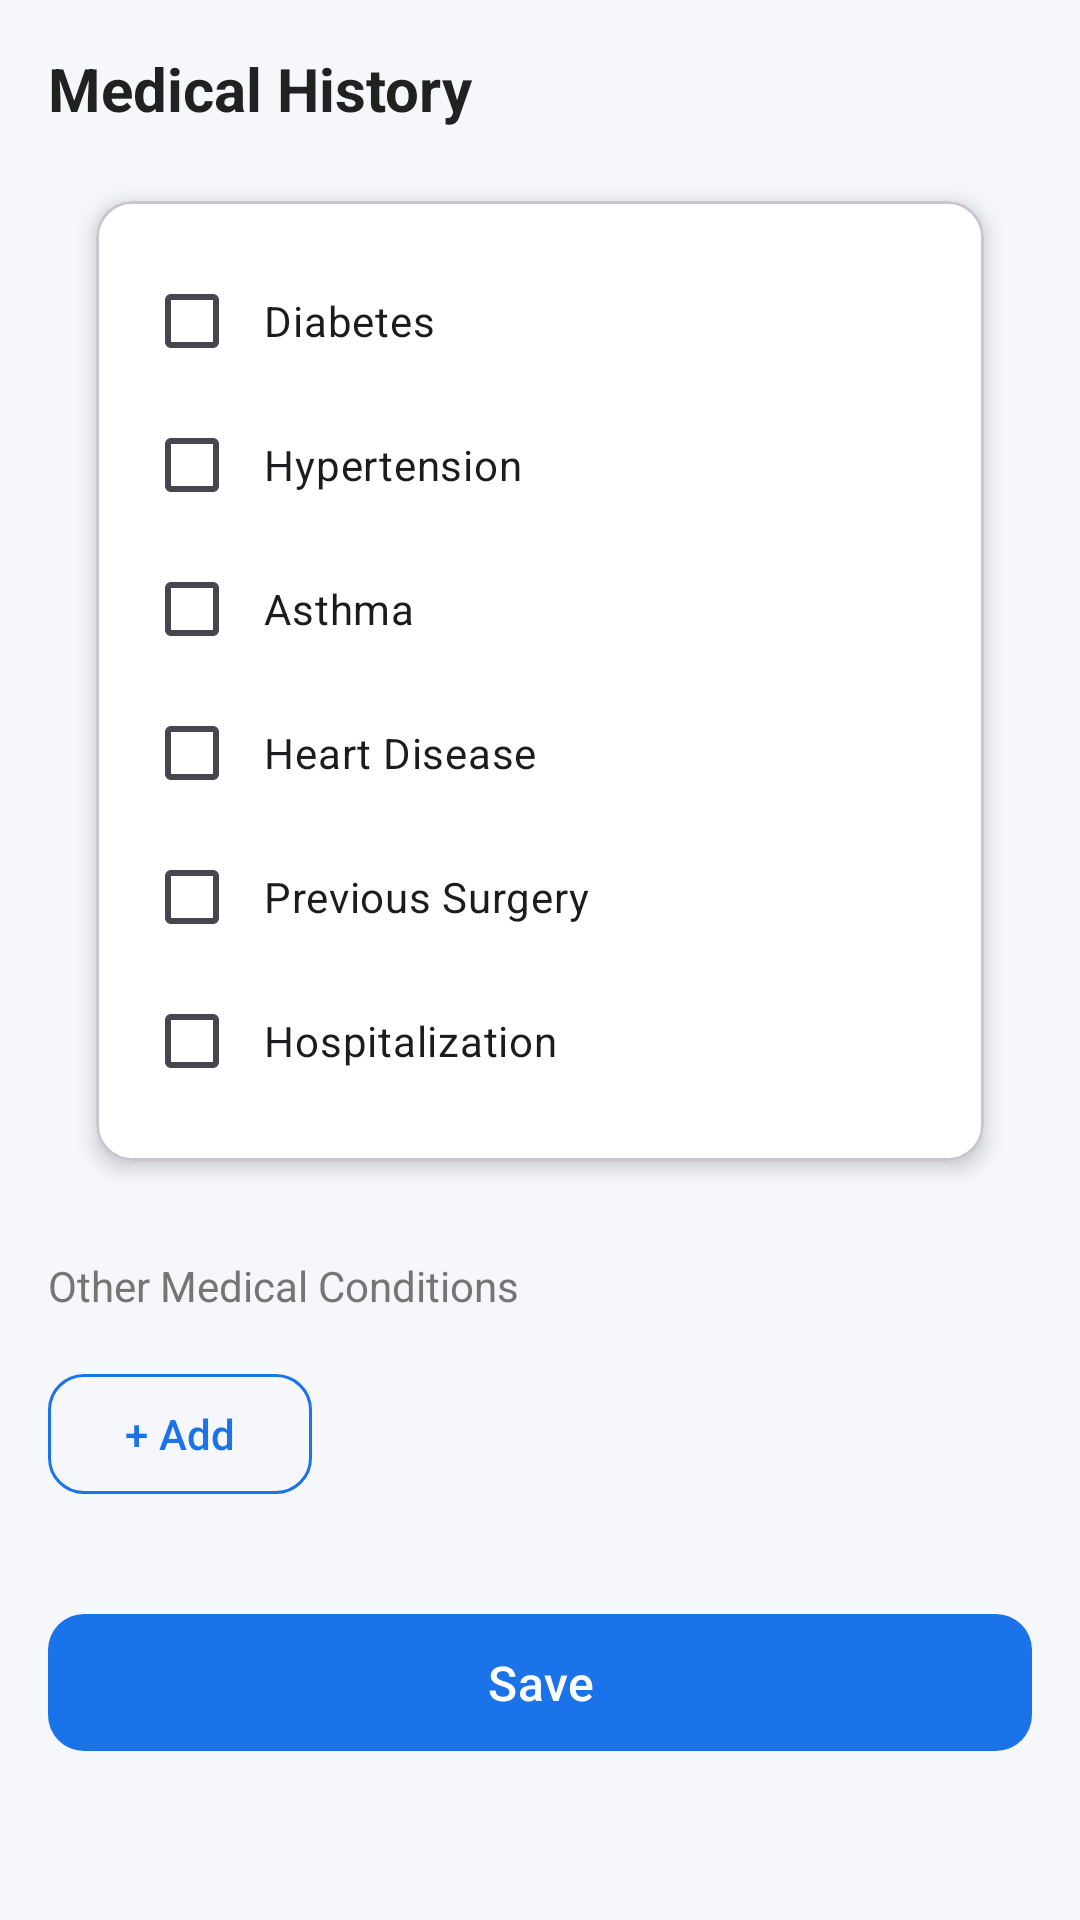

This screen was rendered from an Android layout file. Write that file and the resources it references.
<!-- AndroidManifest.xml: application theme Theme.PatientApp -->
<!-- res/layout/fragment_medical_history.xml -->
<?xml version="1.0" encoding="utf-8"?>
<androidx.core.widget.NestedScrollView
    xmlns:android="http://schemas.android.com/apk/res/android"
    android:layout_width="match_parent"
    android:layout_height="match_parent"
    android:background="@color/background">

    <LinearLayout
        android:layout_width="match_parent"
        android:layout_height="wrap_content"
        android:orientation="vertical"
        android:padding="@dimen/spacing_md">

        <TextView
            android:layout_width="wrap_content"
            android:layout_height="wrap_content"
            android:text="@string/medical_history_title"
            style="@style/SectionTitle"
            android:layout_marginBottom="16dp" />

        <com.google.android.material.card.MaterialCardView
            android:layout_width="match_parent"
            android:layout_height="wrap_content"
            style="@style/CardStyle">

            <LinearLayout
                android:layout_width="match_parent"
                android:layout_height="wrap_content"
                android:orientation="vertical">

                <com.google.android.material.checkbox.MaterialCheckBox
                    android:id="@+id/cbDiabetes"
                    android:layout_width="match_parent"
                    android:layout_height="wrap_content"
                    android:text="Diabetes"
                    android:padding="8dp" />

                <com.google.android.material.checkbox.MaterialCheckBox
                    android:id="@+id/cbHypertension"
                    android:layout_width="match_parent"
                    android:layout_height="wrap_content"
                    android:text="Hypertension"
                    android:padding="8dp" />

                <com.google.android.material.checkbox.MaterialCheckBox
                    android:id="@+id/cbAsthma"
                    android:layout_width="match_parent"
                    android:layout_height="wrap_content"
                    android:text="Asthma"
                    android:padding="8dp" />

                <com.google.android.material.checkbox.MaterialCheckBox
                    android:id="@+id/cbHeartDisease"
                    android:layout_width="match_parent"
                    android:layout_height="wrap_content"
                    android:text="Heart Disease"
                    android:padding="8dp" />

                <com.google.android.material.checkbox.MaterialCheckBox
                    android:id="@+id/cbPreviousSurgery"
                    android:layout_width="match_parent"
                    android:layout_height="wrap_content"
                    android:text="Previous Surgery"
                    android:padding="8dp" />

                <com.google.android.material.checkbox.MaterialCheckBox
                    android:id="@+id/cbHospitalization"
                    android:layout_width="match_parent"
                    android:layout_height="wrap_content"
                    android:text="Hospitalization"
                    android:padding="8dp" />

            </LinearLayout>
        </com.google.android.material.card.MaterialCardView>

        
        <TextView
            android:layout_width="wrap_content"
            android:layout_height="wrap_content"
            android:text="@string/other_conditions"
            style="@style/SubtitleText"
            android:layout_marginTop="24dp"
            android:layout_marginBottom="8dp" />

        <LinearLayout
            android:id="@+id/llOtherConditions"
            android:layout_width="match_parent"
            android:layout_height="wrap_content"
            android:orientation="vertical" />

        <com.google.android.material.button.MaterialButton
            android:id="@+id/btnAddCondition"
            style="@style/SecondaryButton"
            android:layout_width="wrap_content"
            android:layout_height="wrap_content"
            android:text="@string/add_item"
            android:layout_marginTop="8dp" />

        <com.google.android.material.button.MaterialButton
            android:id="@+id/btnSave"
            style="@style/PrimaryButton"
            android:layout_width="match_parent"
            android:layout_height="wrap_content"
            android:text="@string/save"
            android:layout_marginTop="32dp"
            android:layout_marginBottom="32dp" />

        <ProgressBar
            android:id="@+id/progressBar"
            android:layout_width="wrap_content"
            android:layout_height="wrap_content"
            android:layout_gravity="center"
            android:visibility="gone" />

    </LinearLayout>
</androidx.core.widget.NestedScrollView>
<!-- resources referenced by this layout -->
<resources>
  <color name="background">#F5F7FA</color>
  <dimen name="spacing_md">16dp</dimen>
  <string name="add_item">+ Add</string>
  <string name="medical_history_title">Medical History</string>
  <string name="other_conditions">Other Medical Conditions</string>
  <string name="save">Save</string>
  <style name="CardStyle">
          <item name="cardCornerRadius">12dp</item>
          <item name="cardElevation">4dp</item>
          <item name="contentPadding">16dp</item>
          <item name="android:layout_marginStart">16dp</item>
          <item name="android:layout_marginEnd">16dp</item>
          <item name="android:layout_marginTop">8dp</item>
          <item name="android:layout_marginBottom">8dp</item>
          <item name="cardBackgroundColor">@color/card_background</item>
      </style>
  <style name="PrimaryButton" parent="Widget.Material3.Button">
          <item name="backgroundTint">@color/primary</item>
          <item name="android:textColor">@color/on_primary</item>
          <item name="android:textSize">16sp</item>
          <item name="cornerRadius">12dp</item>
          <item name="android:paddingTop">12dp</item>
          <item name="android:paddingBottom">12dp</item>
          <item name="android:textAllCaps">false</item>
      </style>
  <style name="SecondaryButton" parent="Widget.Material3.Button.OutlinedButton">
          <item name="strokeColor">@color/primary</item>
          <item name="android:textColor">@color/primary</item>
          <item name="cornerRadius">12dp</item>
          <item name="android:textAllCaps">false</item>
      </style>
  <style name="SectionTitle">
          <item name="android:textSize">20sp</item>
          <item name="android:textColor">@color/text_primary</item>
          <item name="android:textStyle">bold</item>
      </style>
  <style name="SubtitleText">
          <item name="android:textSize">14sp</item>
          <item name="android:textColor">@color/text_secondary</item>
      </style>
  <style name="Theme.PatientApp" parent="Theme.Material3.Light.NoActionBar">
          <item name="colorPrimary">@color/primary</item>
          <item name="colorPrimaryDark">@color/primary_dark</item>
          <item name="colorAccent">@color/secondary</item>
          <item name="android:statusBarColor">@color/primary</item>
          <item name="android:windowBackground">@color/background</item>
          <item name="android:navigationBarColor">@color/surface</item>
      </style>
  <color name="card_background">#FFFFFF</color>
  <color name="primary">#1A73E8</color>
  <color name="on_primary">#FFFFFF</color>
  <color name="text_primary">#212121</color>
  <color name="text_secondary">#757575</color>
  <color name="primary_dark">#1557B0</color>
  <color name="secondary">#00BFA5</color>
  <color name="surface">#FFFFFF</color>
</resources>
